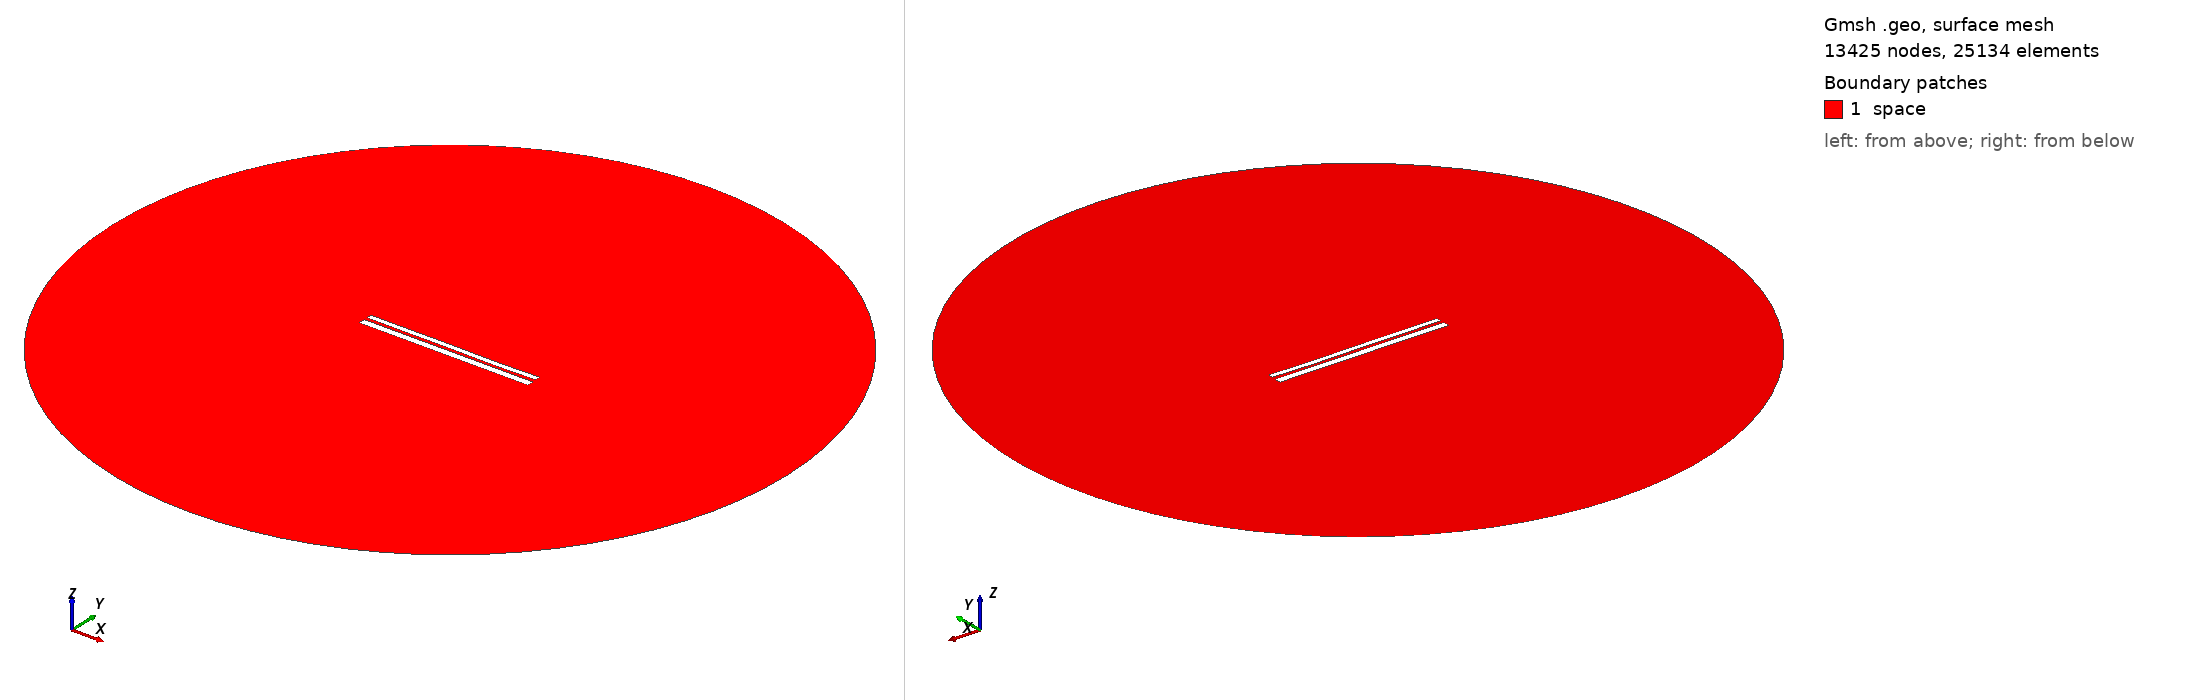

Gmsh geometry script, surface-meshed: 13425 nodes, 25134 surface elements. Boundary patches (legend numbers): 1 space. Left view from above one corner, right view from below the opposite corner. Legend entries are the model's physical surfaces. The drawing asked Gmsh for element sizes between 1% and 20% of the model's largest extent; the script's own settings can give other sizes.

=== 9542.geo (drawn) ===
//---------------------------------------
// Geometry kernel
//---------------------------------------

SetFactory("OpenCASCADE");



//---------------------------------------
// Parameters of the geometry
//---------------------------------------

// Overetch of the upper plate
overetch = 0.375;

// Distance between the plates
distance = 1.5;

// Discretization over the x axis (for the deformation)
nx = 50; 

// Length of the plate
L = 100 - overetch; 

// Number of modes
n = 4; 

// 1st mode coefficient
coeff(1) = -0.075;
beta(1) = 0.596864 * 3.1415926535 / L;

// 2nd mode coefficient
coeff(2) = -0.075;
beta(2) = 1.49418 * 3.1415926535 / L;

// 3rd mode coefficient
coeff(3) = 0.07499999999999998;
beta(3) = 2.50025 * 3.1415926535 / L;

// 4th mode coefficient
coeff(4) = -0.075;
beta(4) = 3.49999 * 3.1415926535 / L;



//---------------------------------------
// Upper plate (deformed rectangle)
//---------------------------------------

// Coordiantes of the upper plate
xmin = -50;
xmax = 50 - overetch;

// Height of the upper plate
yheight = 4 - 2 * overetch;

// Indexes of the points
UpperID[] = {};
LowerID[] = {};
LeftID[] = {};
RightID[] = {};

// Point index
p = 1;

// Horizontal edges
For i In {1:nx}
    x = xmin + (i-1)*(xmax - xmin)/(nx-1);

    y_bottom = distance / 2 + overetch;
    For j In {1:n}
        C = (Cosh(beta(j)*L) + Cos(beta(j)*L)) / (Sinh(beta(j)*L) + Sin(beta(j)*L));
        y_bottom  = y_bottom + coeff(j) * (Cosh(beta(j)*(x+50)) - Cos(beta(j)*(x+50)) - C * (Sinh(beta(j)*(x+50)) - Sin(beta(j)*(x+50))));
    EndFor

    y_top = y_bottom + yheight;

    Point(p) = {x, y_top, 0, 1.0};
    UpperID[i] = p;
    p = p + 1;

    Point(p) = {x, y_bottom, 0, 1.0};
    LowerID[i] = p;
    p = p + 1;
EndFor

// Create point lists
UpperPts[] = {}; LowerPts[] = {};
For i In {1:nx}
  UpperPts[] += {UpperID[i]};
  LowerPts[] += {LowerID[i]};
EndFor

// Build splines
Spline(1) = {UpperPts[]};
Spline(2) = {LowerPts[]};
Line(3) = {LowerPts[nx-1], UpperPts[nx-1]};
Line(4) = {LowerPts[0], UpperPts[0]};

// Build the plane surface
Curve Loop(1) = {2, 3, -1, -4};
Plane Surface(1) = {1};



//---------------------------------------
// Lower plate (rectangle)
//---------------------------------------

// Vertices
Point(1001) = {-50, -1, 0, 1.0};
Point(1002) = { 50, -1, 0, 1.0};
Point(1003) = { 50,  -5, 0, 1.0};
Point(1004) = {-50,  -5, 0, 1.0};

// Edges
Line(5) = {1001, 1002};
Line(6) = {1002, 1003};
Line(7) = {1003, 1004};
Line(8) = {1004, 1001};

// Plane surface
Line Loop(2) = {5, 6, 7, 8};
Plane Surface(2) = {2}; 



//---------------------------------------
// Outer (fictious) boundary
//---------------------------------------

// Points
Point(1005) = {0, 0, 0};       // Center
Point(1006) = {200, 0, 0};     // Start point
Point(1007) = {0, 200, 0};     // 90 degrees
Point(1008) = {-200, 0, 0};    // 180 degrees
Point(1009) = {0, -200, 0};    // 270 degrees

// Circle arcs (each needs start, center, end)
Circle(9) = {1006, 1005, 1007};
Circle(10) = {1007, 1005, 1008};
Circle(11) = {1008, 1005, 1009};
Circle(12) = {1009, 1005, 1006};

// Plane surface for the entire domain
Curve Loop(3) = {9, 10, 11, 12};
Surface(3) = {3};

// Subtract the plates from the whole domain to obtain the actual domain where we want to solve the equations
BooleanDifference{ Surface{3}; Delete; }{ Surface{1}; Surface{2}; Delete; }




//---------------------------------------
// Transfinite Lines/Curves
//---------------------------------------

// Set the number of points on the boundaries
r = 7;

// Plates
Transfinite Curve {1, 2} = 50*r Using Progression 1;
Transfinite Curve {3, 4} = 2*r Using Progression 1;
Transfinite Line {5, 7} = 50*r Using Progression 1;
Transfinite Line {6, 8} = 2*r Using Progression 1;

// Outer boundary
Transfinite Line {9, 10, 11, 12} = 20 Using Progression 1;



//---------------------------------------
// Physical groups
//---------------------------------------                

// Physical curves (boundaries)
Physical Line("force_segment", 10) = {2};
Physical Line("upper_plate", 11) = {1, 3, 4};
Physical Line("lower_plate", 12) = {5, 6, 7, 8};
Physical Line("boundary", 20) = {9, 10, 11, 12};

// Physical Surfaces
Physical Surface("space", 30) = {3};



//---------------------------------------
// 6. Generate the Mesh
//---------------------------------------

// 2D mesh generation
Mesh 2;
